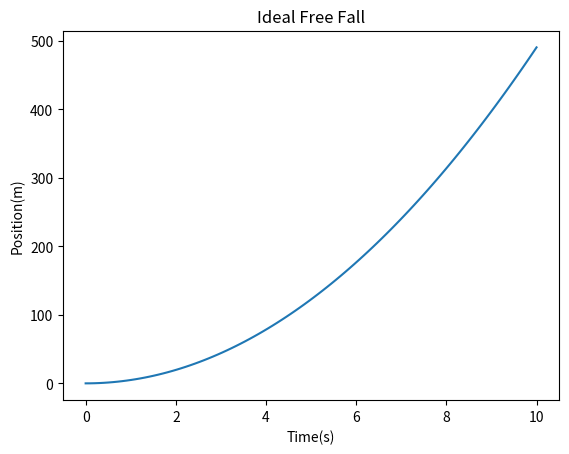
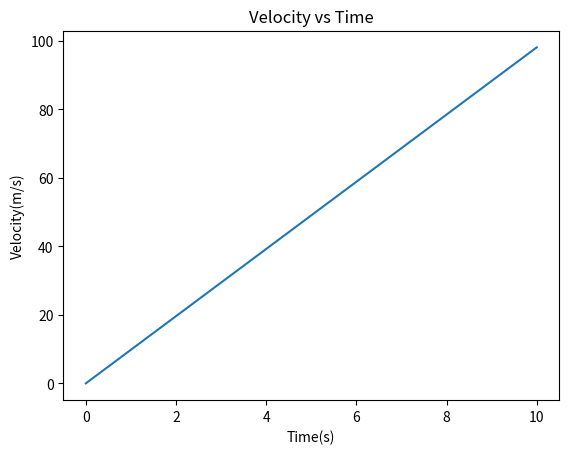
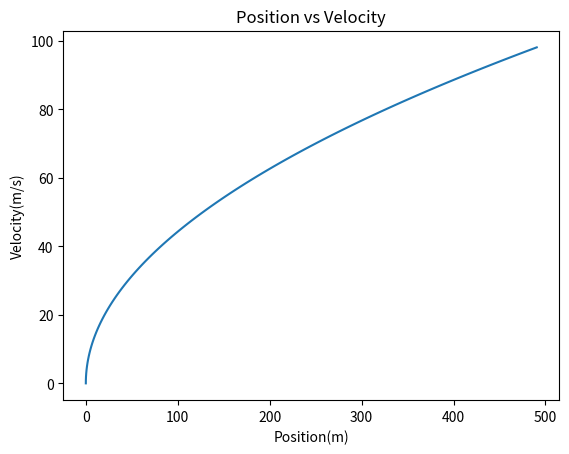

Recreate these plots in Python, in order.
#IMPORTING MODULES
import numpy as np
import matplotlib.pyplot as plt
import math

#DEFINING VARIABLES AND CONSTANT g = 9.81 m/s^2
t = np.linspace(0, 10, 100)
v_0 = 0
g = 9.81
x_0 = v_0 * t + 0.5 * g * t**2


#POSITION TIME GRAPH OF A PARTICLE UNDER FREE FALL
plt.plot(t, x_0)
plt.title('Ideal Free Fall')
plt.xlabel('Time(s)')
plt.ylabel('Position(m)')
plt.show()

#VELOCITY TIME GRAPH OF A PARTICLE UNDER FREE FALL
v = v_0 + g*t
plt.plot(t, v)
plt.title('Velocity vs Time')
plt.xlabel('Time(s)')
plt.ylabel('Velocity(m/s)')
plt.show()

#POSITION-VELOCITY GRAPH OF A PARTICLE UNDER FREE FALL
plt.plot(x_0, v)
plt.title('Position vs Velocity')
plt.xlabel('Position(m)')
plt.ylabel('Velocity(m/s)')
plt.show()

#DEFINING EULER'S METHOD FOR FREE FALL

def euler_free_fall(x0, v0, g, dt, t_max):
    t = np.arange(0, t_max, dt)
    x = np.zeros(len(t))
    v = np.zeros(len(t))
    x[0] = x0
    v[0] = v0
    
    for i in range(1, len(t)):
        v[i] = v[i-1] + g * dt
        x[i] = x[i-1] + v[i-1] * dt
        
    return t, x, v  
